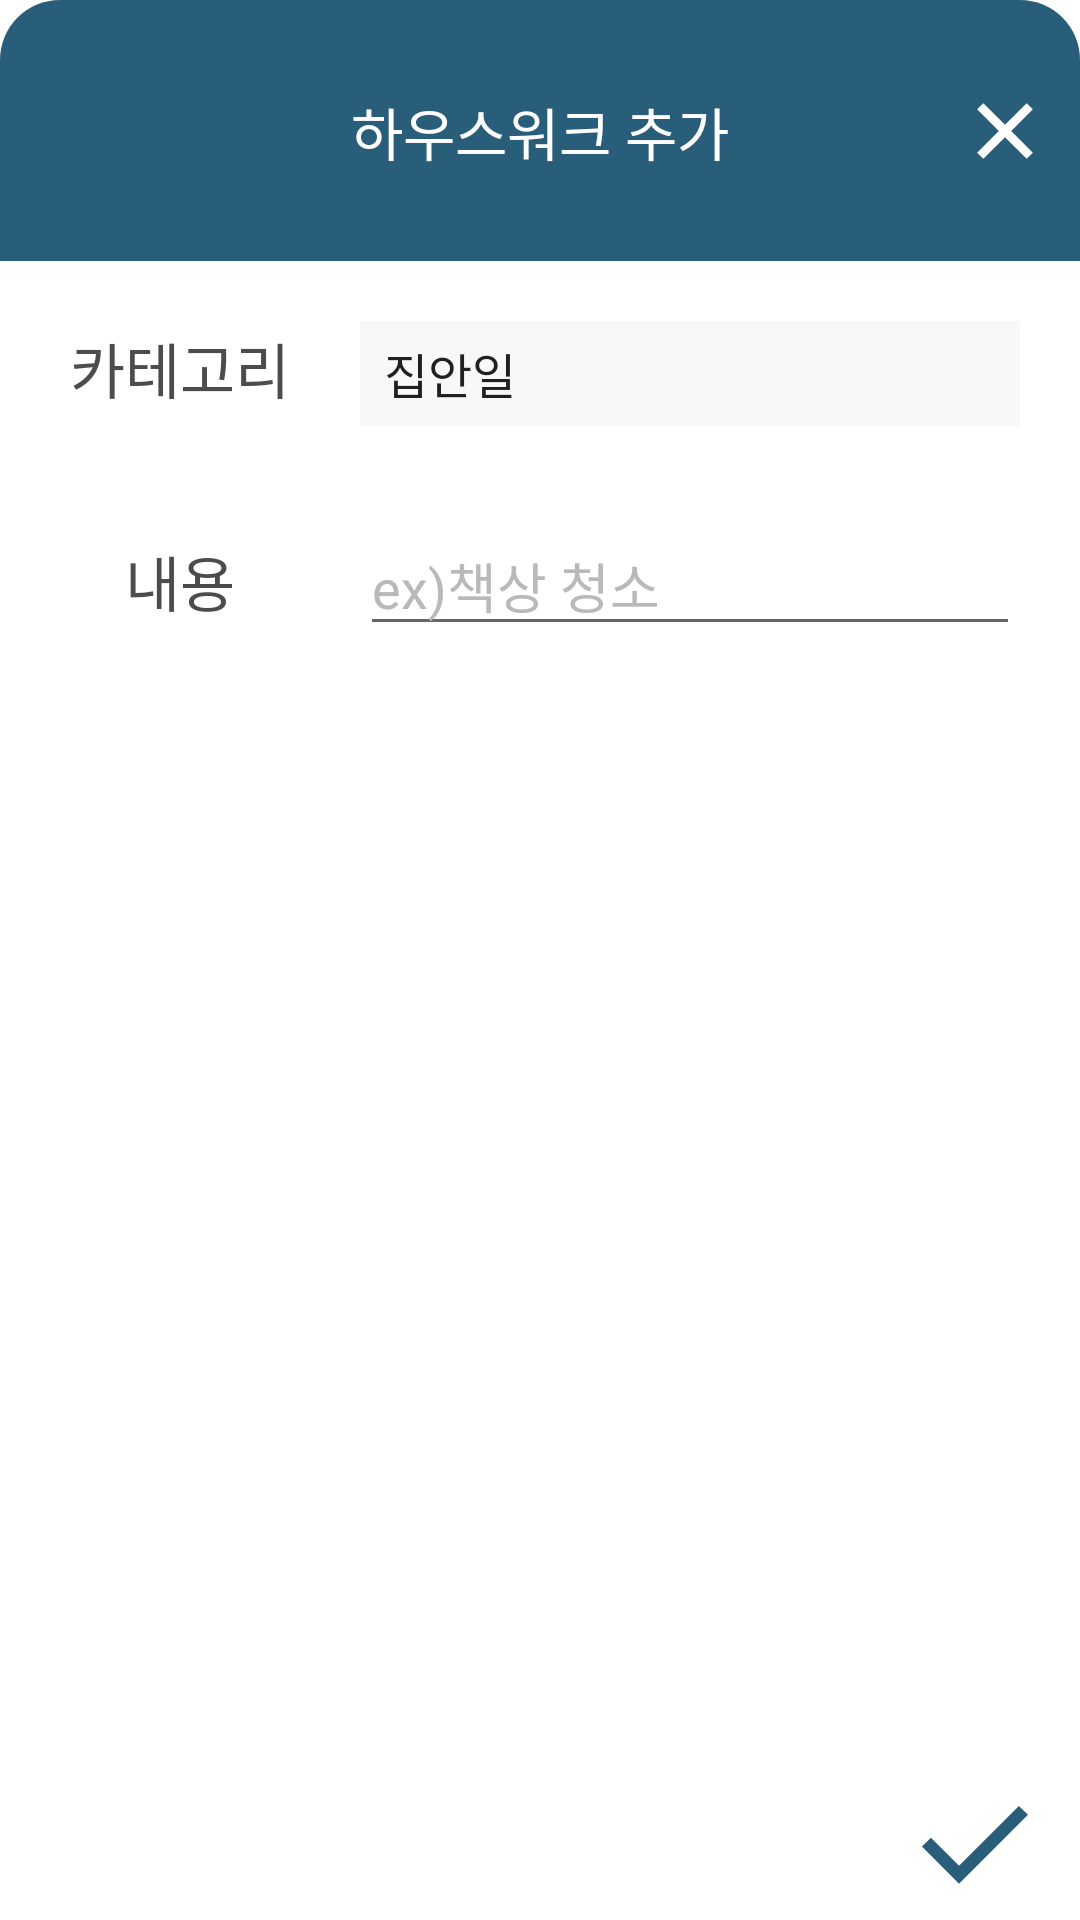

Android layout source for this screen:
<!-- AndroidManifest.xml: application theme Theme.ModelStudent -->
<!-- res/layout/dialog_add_house_work.xml -->
<?xml version="1.0" encoding="utf-8"?>
<LinearLayout xmlns:android="http://schemas.android.com/apk/res/android"
    xmlns:app="http://schemas.android.com/apk/res-auto"
    android:layout_width="300dp"
    android:layout_height="250dp"
    android:layout_gravity="center"
    android:orientation="vertical">

    <LinearLayout
        android:layout_width="match_parent"
        android:layout_height="match_parent"
        android:layout_weight="1"
        android:orientation="vertical">

        <androidx.constraintlayout.widget.ConstraintLayout
            android:layout_width="match_parent"
            android:layout_height="wrap_content"
            android:layout_weight="1"
            android:background="@drawable/dialog_hw_top_background">

            <TextView
                android:id="@+id/textView"
                android:layout_width="wrap_content"
                android:layout_height="wrap_content"
                android:layout_marginTop="3dp"
                android:layout_marginBottom="3dp"
                android:fontFamily="@font/inter_semi_bold"
                android:text="하우스워크 추가"
                android:textColor="#ffffff"
                android:textSize="19dp"
                app:layout_constraintBottom_toBottomOf="parent"
                app:layout_constraintEnd_toEndOf="parent"
                app:layout_constraintStart_toStartOf="parent"
                app:layout_constraintTop_toTopOf="parent" />

            <ImageView
                android:id="@+id/iv_btn_dl_close"
                android:layout_width="30dp"
                android:layout_height="30dp"
                android:src="@drawable/ic_close"
                app:layout_constraintBottom_toBottomOf="parent"
                app:layout_constraintEnd_toEndOf="parent"
                app:layout_constraintHorizontal_bias="0.97"
                app:layout_constraintStart_toStartOf="parent"
                app:layout_constraintTop_toTopOf="parent"
                app:layout_constraintVertical_bias="0.5" />


        </androidx.constraintlayout.widget.ConstraintLayout>

        <FrameLayout
            android:layout_width="match_parent"
            android:layout_height="wrap_content"
            android:layout_weight="8">

            <LinearLayout
                android:layout_width="match_parent"
                android:layout_height="match_parent"
                android:background="@drawable/dialog_hw_bottom_background"
                android:orientation="vertical">

                <LinearLayout
                    android:layout_width="match_parent"
                    android:layout_height="wrap_content"
                    android:orientation="horizontal"
                    android:layout_marginTop="20dp">

                    <TextView
                        android:layout_width="match_parent"
                        android:layout_height="wrap_content"
                        android:layout_weight="2"
                        android:fontFamily="@font/inter_bold"
                        android:gravity="center"
                        android:text="카테고리"
                        android:textColor="#4C4C4C"
                        android:textSize="20dp" />

                    <Spinner
                        android:id="@+id/spinner_hw_category"
                        android:layout_width="match_parent"
                        android:layout_height="35dp"
                        android:layout_marginRight="20dp"
                        android:layout_weight="1"
                        android:background="#F8F8F8"
                        android:entries="@array/hw_category" />

                </LinearLayout>

                <LinearLayout
                    android:layout_width="match_parent"
                    android:layout_height="wrap_content"
                    android:orientation="horizontal"
                    android:layout_marginTop="30dp">

                    <TextView
                        android:layout_width="match_parent"
                        android:layout_height="wrap_content"
                        android:layout_weight="2"
                        android:fontFamily="@font/inter_bold"
                        android:gravity="center"
                        android:text="내용"
                        android:textColor="#4C4C4C"
                        android:textSize="20dp" />

                    <EditText
                        android:id="@+id/et_hw_text"
                        android:layout_width="match_parent"
                        android:layout_height="wrap_content"
                        android:layout_marginRight="20dp"
                        android:layout_weight="1"
                        android:fontFamily="@font/inter_medium_font"
                        android:hint="ex)책상 청소"
                        android:textColorHint="#BAB9B9"
                        android:textColor="#4C4C4C"
                        android:textSize="18dp" />

                </LinearLayout>
            </LinearLayout>

            <ImageView
                android:id="@+id/iv_btn_dl_check"
                android:layout_width="50dp"
                android:layout_height="50dp"
                android:layout_gravity="bottom|right"
                android:layout_marginRight="10dp"
                android:src="@drawable/ic_check" />
        </FrameLayout>

    </LinearLayout>
</LinearLayout>
<!-- resources referenced by this layout -->
<resources>
  <string-array name="hw_category">
          <item>집안일</item>
          <item>숙제</item>
          <item>음식</item>
          <item>기타</item>
      </string-array>
  <!-- drawable dialog_hw_bottom_background (drawable) -->
  <?xml version="1.0" encoding="utf-8"?>
  <shape xmlns:android="http://schemas.android.com/apk/res/android"
      android:shape="rectangle">
      <corners
          android:bottomRightRadius="10dp"
          android:bottomLeftRadius="10dp"/>
      <solid
          android:color="#ffffff" />
  </shape>
  <!-- drawable dialog_hw_top_background (drawable) -->
  <?xml version="1.0" encoding="utf-8"?>
  <shape xmlns:android="http://schemas.android.com/apk/res/android"
      android:shape="rectangle">
      <corners
          android:topRightRadius="20dp"
          android:topLeftRadius="20dp"/>
      <solid
          android:color="@color/Theme_Indigo_Text" />
  </shape>
  <!-- drawable ic_check (drawable) -->
  <vector xmlns:android="http://schemas.android.com/apk/res/android"
      android:width="48dp"
      android:height="48dp"
      android:viewportWidth="48"
      android:viewportHeight="48"
      android:tint="@color/Theme_Indigo_Text">
    <path
        android:fillColor="@android:color/white"
        android:pathData="M18.9,36.4 L7,24.5 9.9,21.65 18.9,30.65 38.05,11.5 40.95,14.35Z"/>
  </vector>
  <!-- drawable ic_close (drawable) -->
  <vector xmlns:android="http://schemas.android.com/apk/res/android"
      android:width="48dp"
      android:height="48dp"
      android:viewportWidth="48"
      android:viewportHeight="48"
      android:tint="#ffffff">
    <path
        android:fillColor="@android:color/white"
        android:pathData="M12.45,38.85 L9.15,35.55 20.7,24 9.15,12.45 12.45,9.15 24,20.7 35.55,9.15 38.85,12.45 27.3,24 38.85,35.55 35.55,38.85 24,27.3Z"/>
  </vector>
  <style name="Theme.ModelStudent" parent="Theme.MaterialComponents.DayNight.DarkActionBar">
          
          <item name="colorPrimary">@color/purple_500</item>
          <item name="colorPrimaryVariant">@color/purple_700</item>
          <item name="colorOnPrimary">@color/white</item>
          
          <item name="colorSecondary">@color/teal_200</item>
          <item name="colorSecondaryVariant">@color/teal_700</item>
          <item name="colorOnSecondary">@color/black</item>
          
          <item name="android:statusBarColor" tools:targetApi="l">@color/white</item>
          <item name="android:windowLightStatusBar">true</item>
          
          <item name="windowNoTitle">true</item>
          <item name="windowActionBar">false</item>
  
      </style>
  <color name="Theme_Indigo_Text">#285E79</color>
  <color name="purple_500">#FF6200EE</color>
  <color name="purple_700">#FF3700B3</color>
  <color name="white">#FFFFFFFF</color>
  <color name="teal_200">#FF03DAC5</color>
  <color name="teal_700">#FF018786</color>
  <color name="black">#FF000000</color>
</resources>
